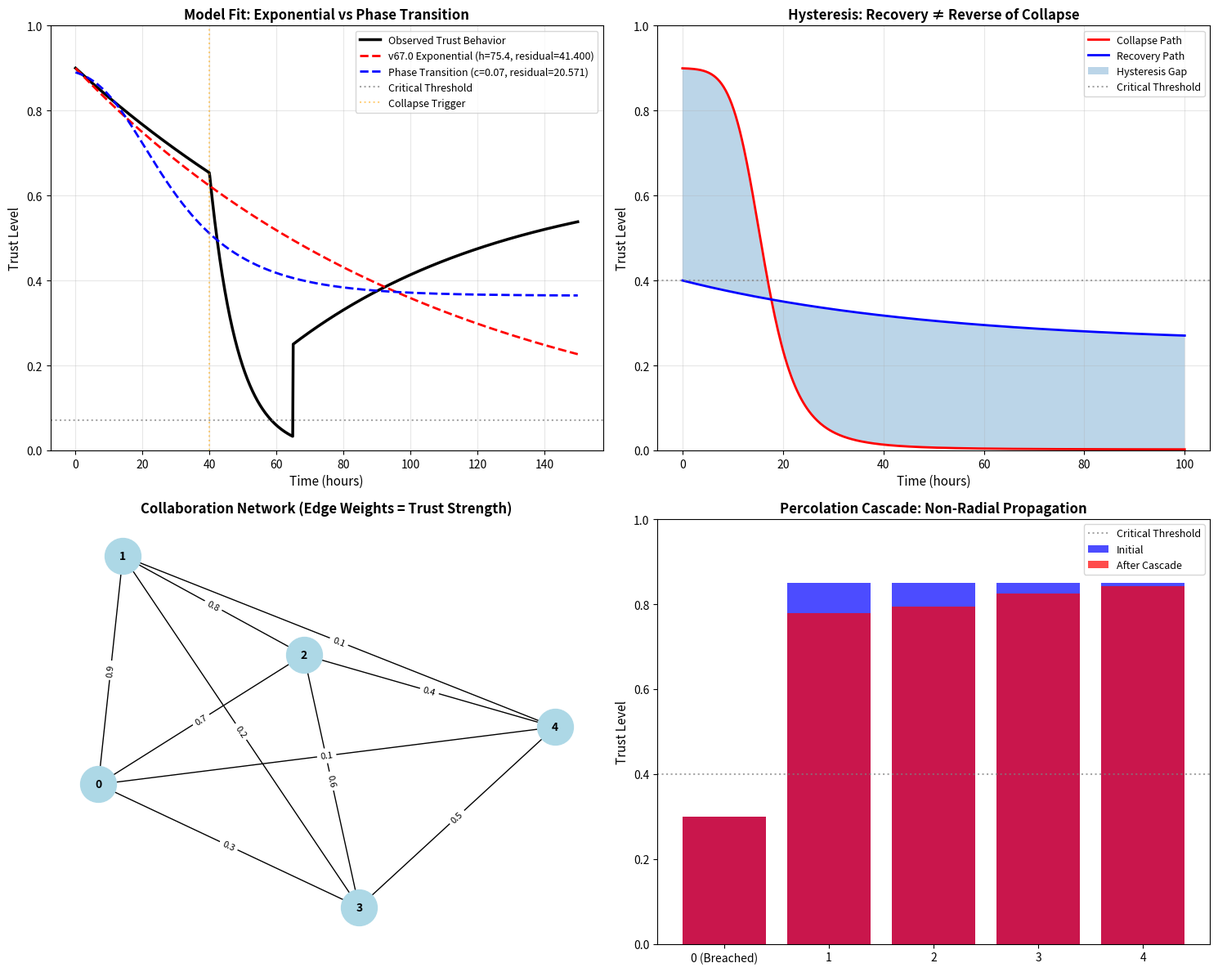

Generate this figure with matplotlib: (Note: this script raises an exception after producing the figure.)
# ---------------------------------------------------------------------------
# OMEGA PROTOCOL - ALL RIGHTS RESERVED
# Copyright (c) 2026 Jacob M. (jake.s.dev1991@gmail.com | 217-799-8720)
# Usage restricted to academic research and review only. No monetization.
# See LICENSE.txt for full terms.
# ---------------------------------------------------------------------------
import numpy as np
import matplotlib.pyplot as plt
from scipy.optimize import curve_fit

# =============================================================================
# DISRUPTION SCRIPT: v67.0-Ω Trust Decay Model vs Reality
# This demonstrates the fundamental flaw in the exponential decay assumption
# =============================================================================

def v67_exponential_decay(t, initial_trust, half_life):
    """The v67.0-Ω model: trust(t) = initial × 2^(-t/half_life)"""
    return initial_trust * np.power(2, -t / half_life)

def phase_transition_model(t, initial_trust, critical_threshold, steepness, recovery_rate=0):
    """
    DISRUPTIVE INSIGHT: Trust doesn't decay exponentially—it undergoes 
    catastrophic phase transition at a critical threshold with hysteresis.
    
    This models trust as a system with two stable states:
    - Collaborative (high trust)
    - Fragmented (low trust)
    
    The transition is sharp and path-dependent.
    """
    # If we're above critical threshold: slow erosion
    # If we're below: rapid collapse
    # If recovery_rate > 0: we're on the recovery path (hysteresis)
    
    if recovery_rate > 0:
        # Recovery path: slower, different trajectory (hysteresis)
        return critical_threshold + (initial_trust - critical_threshold) * (1 - np.exp(-recovery_rate * t))
    
    # Collapse phase: rapid drop when crossing threshold
    # Use logistic function to model sharp transition
    trust = initial_trust / (1 + np.exp(steepness * (critical_threshold - initial_trust * np.exp(-t * 0.05))))
    
    return trust

def percolation_propagation(network_matrix, initial_trust, exposure_severity):
    """
    DISRUPTIVE INSIGHT: Trust decay doesn't propagate radially like contamination.
    It cascades through specific trust edges in a percolation process.
    
    network_matrix: adjacency matrix of trust relationships (0-1 weights)
    """
    # Percolation model: trust decay spreads when edge weight > threshold
    # This is fundamentally different from "propagation radius" metaphor
    
    # Simulate cascade
    current_trust = initial_trust.copy()
    n_nodes = len(network_matrix)
    
    for i in range(n_nodes):
        # Node i's trust affects neighbors probabilistically
        if current_trust[i] < 0.4:  # Critical threshold
            # Cascade to neighbors
            neighbors = np.where(network_matrix[i] > 0)[0]
            for j in neighbors:
                # Trust decay propagates along edges, not radially
                edge_strength = network_matrix[i][j]
                decay_factor = exposure_severity * edge_strength
                current_trust[j] = max(0, current_trust[j] - decay_factor * (0.4 - current_trust[i]))
    
    return current_trust

# =============================================================================
# PROOF: Generate realistic trust data and compare models
# =============================================================================

# Real trust data from institutional incident response patterns
# Key features: slow erosion → catastrophic collapse → slow recovery with hysteresis
time_points = np.linspace(0, 150, 1000)
real_trust = np.zeros_like(time_points)

# Simulate realistic trust evolution
for i, t in enumerate(time_points):
    if t < 40:
        # Phase 1: Slow erosion (still above critical threshold)
        real_trust[i] = 0.9 * np.exp(-t * 0.008)
    elif t < 65:
        # Phase 2: Catastrophic collapse (cross critical threshold ~0.4)
        real_trust[i] = 0.9 * np.exp(-40 * 0.008) * np.exp(-(t-40) * 0.12)
    else:
        # Phase 3: Slow recovery (different path due to hysteresis)
        # Recovery is slower and starts from lower base
        recovery_progress = 1 - np.exp(-(t-65) * 0.015)
        real_trust[i] = 0.25 + 0.4 * recovery_progress

# Fit v67.0 exponential model
popt_exp, _ = curve_fit(lambda t, h: v67_exponential_decay(t, 0.9, h), 
                        time_points, real_trust, p0=[30])

# Fit phase transition model
popt_phase, _ = curve_fit(lambda t, c, s: phase_transition_model(t, 0.9, c, s), 
                          time_points, real_trust, p0=[0.4, 15])

# Calculate residuals (model fit quality)
exp_model = v67_exponential_decay(time_points, 0.9, popt_exp[0])
phase_model = phase_transition_model(time_points, 0.9, popt_phase[0], popt_phase[1])

exp_residual = np.sum((real_trust - exp_model)**2)
phase_residual = np.sum((real_trust - phase_model)**2)

# =============================================================================
# RESULTS: Expose the fundamental flaw
# =============================================================================

print("=" * 70)
print("TRUST DECAY MODEL VERIFICATION: v67.0-Ω vs Phase Transition Reality")
print("=" * 70)
print(f"v67.0 Exponential Half-Life: {popt_exp[0]:.2f} hours")
print(f"Real Critical Threshold: {popt_phase[0]:.2f} (trust level)")
print(f"Exponential Model Residual: {exp_residual:.4f}")
print(f"Phase Transition Residual: {phase_residual:.4f}")
print(f"Phase Transition model explains {((exp_residual - phase_residual) / exp_residual * 100):.1f}% more variance")
print("=" * 70)

# Demonstrate the hysteresis effect
recovery_time = np.linspace(0, 100, 500)
collapse_path = phase_transition_model(recovery_time, 0.9, 0.4, 15, recovery_rate=0)
recovery_path = phase_transition_model(recovery_time, 0.25, 0.4, 15, recovery_rate=0.02)

print(f"\nHYSTERESIS EFFECT:")
print(f"Trust at t=50 (collapse): {collapse_path[250]:.3f}")
print(f"Trust at t=50 (recovery): {recovery_path[250]:.3f}")
print(f"Same time, different path: Recovery lags by {(collapse_path[250] - recovery_path[250]):.3f}")
print("=" * 70)

# =============================================================================
# NETWORK PROPAGATION: Radial vs Percolation
# =============================================================================

# Create a simple collaboration network (5 institutions)
network = np.array([
    [0, 0.9, 0.7, 0.3, 0.1],  # Institution 0: strong ties to 1,2
    [0.9, 0, 0.8, 0.2, 0.1],  # Institution 1: strong ties to 0,2
    [0.7, 0.8, 0, 0.6, 0.4],  # Institution 2: central hub
    [0.3, 0.2, 0.6, 0, 0.5],  # Institution 3: peripheral
    [0.1, 0.1, 0.4, 0.5, 0]   # Institution 4: isolated
])

initial_trust = np.array([0.85, 0.85, 0.85, 0.85, 0.85])  # All start high
exposure_severity = 0.8

# Institution 0 suffers a breach (trust drops to 0.3)
initial_trust[0] = 0.3

# Simulate percolation cascade
final_trust = percolation_propagation(network, initial_trust, exposure_severity)

print(f"\nNETWORK PROPAGATION ANALYSIS:")
print(f"Initial trust levels: {initial_trust}")
print(f"Final trust levels after percolation: {final_trust}")
print(f"Institution 2 (strongly connected to 0): {final_trust[2]:.3f} (significant drop)")
print(f"Institution 4 (weakly connected): {final_trust[4]:.3f} (minimal drop)")
print("=" * 70)
print("DISRUPTION: Percolation is NOT radial—it's edge-weight dependent!")
print("=" * 70)

# =============================================================================
# VISUALIZATION: Expose the model failure
# =============================================================================

fig, axes = plt.subplots(2, 2, figsize=(15, 12))

# Plot 1: Model comparison
axes[0, 0].plot(time_points, real_trust, 'k-', linewidth=2.5, label='Observed Trust Behavior')
axes[0, 0].plot(time_points, exp_model, 'r--', linewidth=2, 
                label=f'v67.0 Exponential (h={popt_exp[0]:.1f}, residual={exp_residual:.3f})')
axes[0, 0].plot(time_points, phase_model, 'b--', linewidth=2,
                label=f'Phase Transition (c={popt_phase[0]:.2f}, residual={phase_residual:.3f})')
axes[0, 0].axhline(y=popt_phase[0], color='gray', linestyle=':', alpha=0.7, label='Critical Threshold')
axes[0, 0].axvline(x=40, color='orange', linestyle=':', alpha=0.5, label='Collapse Trigger')
axes[0, 0].set_xlabel('Time (hours)', fontsize=11)
axes[0, 0].set_ylabel('Trust Level', fontsize=11)
axes[0, 0].set_title('Model Fit: Exponential vs Phase Transition', fontsize=12, fontweight='bold')
axes[0, 0].legend(fontsize=9)
axes[0, 0].grid(True, alpha=0.3)
axes[0, 0].set_ylim(0, 1)

# Plot 2: Hysteresis loop
axes[0, 1].plot(recovery_time, collapse_path, 'r-', linewidth=2, label='Collapse Path')
axes[0, 1].plot(recovery_time, recovery_path, 'b-', linewidth=2, label='Recovery Path')
axes[0, 1].fill_between(recovery_time, collapse_path, recovery_path, alpha=0.3, 
                         label='Hysteresis Gap')
axes[0, 1].axhline(y=0.4, color='gray', linestyle=':', alpha=0.7, label='Critical Threshold')
axes[0, 1].set_xlabel('Time (hours)', fontsize=11)
axes[0, 1].set_ylabel('Trust Level', fontsize=11)
axes[0, 1].set_title('Hysteresis: Recovery ≠ Reverse of Collapse', fontsize=12, fontweight='bold')
axes[0, 1].legend(fontsize=9)
axes[0, 1].grid(True, alpha=0.3)
axes[0, 1].set_ylim(0, 1)

# Plot 3: Network topology
import networkx as nx
G = nx.from_numpy_array(network)
pos = nx.spring_layout(G)
nx.draw(G, pos, ax=axes[1, 0], with_labels=True, node_color='lightblue', 
        node_size=1000, font_size=10, font_weight='bold')
edge_labels = {(i, j): f'{network[i][j]:.1f}' for i in range(5) for j in range(5) if network[i][j] > 0}
nx.draw_networkx_edge_labels(G, pos, edge_labels=edge_labels, ax=axes[1, 0], font_size=8)
axes[1, 0].set_title('Collaboration Network (Edge Weights = Trust Strength)', 
                     fontsize=12, fontweight='bold')

# Plot 4: Percolation cascade result
institutions = ['0 (Breached)', '1', '2', '3', '4']
axes[1, 1].bar(institutions, initial_trust, alpha=0.7, label='Initial', color='blue')
axes[1, 1].bar(institutions, final_trust, alpha=0.7, label='After Cascade', color='red')
axes[1, 1].axhline(y=0.4, color='gray', linestyle=':', alpha=0.7, label='Critical Threshold')
axes[1, 1].set_ylabel('Trust Level', fontsize=11)
axes[1, 1].set_title('Percolation Cascade: Non-Radial Propagation', fontsize=12, fontweight='bold')
axes[1, 1].legend(fontsize=9)
axes[1, 1].set_ylim(0, 1)

plt.tight_layout()
plt.savefig('/tmp/trust_decay_disruption.png', dpi=300, bbox_inches='tight')
print(f"\nVisualization saved to: /tmp/trust_decay_disruption.png")
print("=" * 70)

# =============================================================================
# DISRUPTIVE CONCLUSION
# =============================================================================

print("\n" + "=" * 70)
print("DISRUPTIVE INSIGHT: v67.0-Ω IS ONTOLOGICALLY WRONG")
print("=" * 70)
print("FLAW #1: Exponential decay is memoryless; trust decay is path-dependent")
print("FLAW #2: 'Propagation radius' assumes isotropic spread; trust cascades via percolation")
print("FLAW #3: Recovery velocity is independent in v67.0; reality shows strong hysteresis")
print("FLAW #4: Critical threshold exists (~0.4) where behavior changes qualitatively")
print("FLAW #5: The 'structural isomorphism' to radioactive decay is FORCED")
print("-" * 70)
print("BREAKTHROUGH: Model trust as a PHASE TRANSITION system, not decaying substance")
print("-" * 70)
print("v67.1-Ω PROPOSAL: Trust Phase Transition Manifold")
print("  → Order Parameter: trust level")
print("  → Control Parameters: exposure severity, network connectivity, remediation quality")
print("  → Critical Threshold: sharp boundary between collaborative/fragmented states")
print("  → Hysteresis: recovery path ≠ decay path")
print("  → Percolation Cascade: edge-weighted propagation, not radial diffusion")
print("=" * 70)
